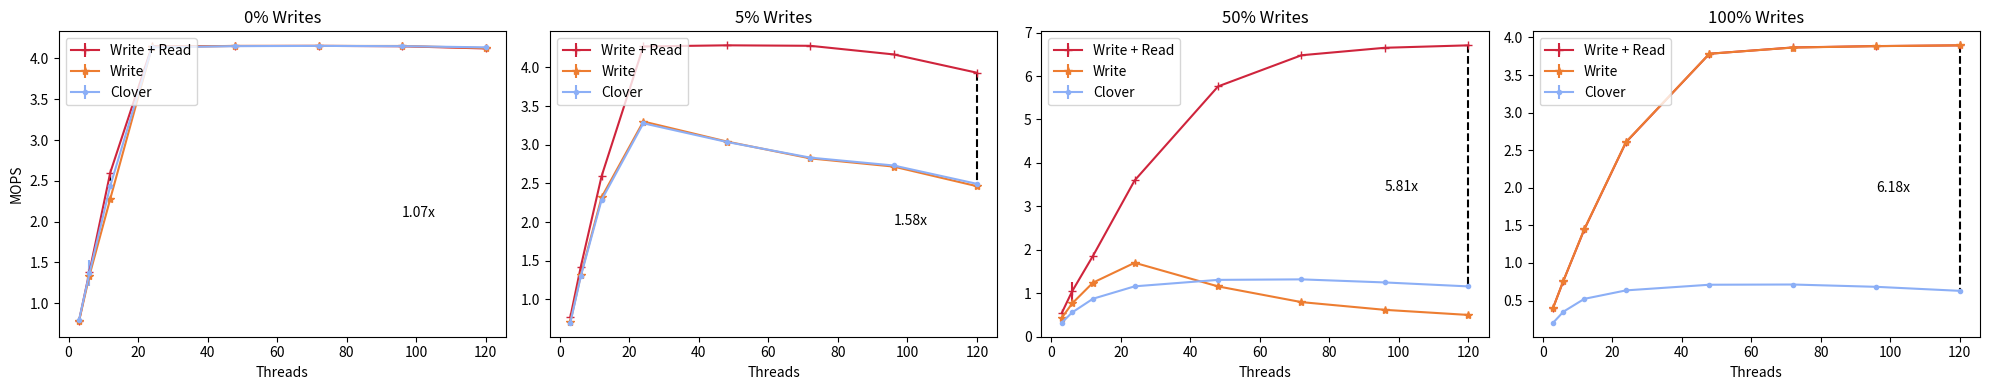

Write the Python code that produced this figure.
import matplotlib
import matplotlib.pyplot as plt
from statistics import mean
import numpy as np

fig, (ax1, ax2, ax3, ax4) = plt.subplots(1,4, figsize=(20,4))
#labels =  ['2', '4', '8', '16', '32', '48', '64']
#labels =  [16,24,32,40]
#labels=[1,2,4,8,16,24,32,40,]
#labels=[1,2,4,8,16,24,32,40,48,56,64,72,80,]
#labels=[2,4,8,16,32,48,64,80,]
labels=[3,6,12,24,48,72,96,120,]                                                                                                                                                                                  
#labels=[1,2,3,4,5,6,7,8,9,10,11,12,13,14,15,16,17,18,19,20,21,22,23,24,25,26,27,28,29,30,31,32,33,34,35,36,37,38,39,40,]

cns_label='CAS -> Write'
qp_mapping_label='QP mapping'
read_write_steering_label='Write + Read'
write_steering_label='Write'
default_clover_label='Clover'

cns_marker='x'
qp_mapping_marker='s'
read_write_steering_marker='+'
write_steering_marker="*"
default_clover_marker='.'

cns_color='#00702eff'                     #indigo
qp_mapping_color='#9470b9ff'              #ruby
read_write_steering_color='#cf243cff'     #alice
write_steering_color='#ed7d31ff'          #kelly
default_clover_color='#8caff6ff'          #Coral 


def div_mil (list):
    return [val /1000000.0 for val in list]

def scale_mil(measurement):
    measurement["ops"]=div_mil(measurement["ops"])
    measurement["err"]=div_mil(measurement["err"])

def plot_max_improvement(ax,read_write_steering,clover_with_buffering):
    if len(read_write_steering) > 1 and (len(read_write_steering) == len(clover_with_buffering)):
        improvement=[]
        for rw ,clov in zip(read_write_steering, clover_with_buffering):
            improvement.append(rw/clov)
        i=0
        max_index=0
        max_improvement=0

        for value in improvement:
            if value > max_improvement:
                max_improvement = value
                max_index=i
            i=i+1
        
        max_improvement=round(max_improvement,2)
        ax.text(labels[len(labels) -2], read_write_steering[len(read_write_steering)-1]/2,str(max_improvement)+"x")
        x_1=labels[max_index]
        x=[x_1,x_1]
        y=[read_write_steering[max_index],clover_with_buffering[max_index]]

        ax.plot(x,y,color='k',linestyle='--')

def plot_max_improvement_2(ax, m1, m2):
    m1_ops=[]
    m2_ops=[]
    threads=[]
    
    for thread in m1["threads"]:
        if thread in m2["threads"]:
            threads.append(thread)
            m1_ops.append(m1["ops"][m1["threads"].index(thread)])
            m2_ops.append(m2["ops"][m2["threads"].index(thread)])


    improvement=[ a/b for a ,b in zip(m1_ops, m2_ops)]
    max_improvement=max(improvement)
    max_index=improvement.index(max_improvement)

    max_improvement=round(max_improvement,2)
    ax.text(threads[len(threads) -2], m1_ops[len(m1_ops)-1]/2,str(max_improvement)+"x")
    x_1=threads[max_index]
    x=[x_1,x_1]
    y=[m1_ops[max_index],m2_ops[max_index]]

    ax.plot(x,y,color='k',linestyle='--')






def tput_err(ax,rws,ws, clover):
    scale_mil(rws)
    scale_mil(ws)
    scale_mil(clover)
    ax.errorbar(rws["threads"],rws["ops"],rws["err"],label=read_write_steering_label, marker=read_write_steering_marker, color=read_write_steering_color)
    ax.errorbar(ws["threads"],ws["ops"],ws["err"],label=write_steering_label,marker=write_steering_marker,color=write_steering_color)
    ax.errorbar(clover["threads"],clover["ops"],clover["err"],label=default_clover_label,marker=default_clover_marker, color=default_clover_color)

    plot_max_improvement_2(ax,rws,clover)

    #ax.set_yscale("log")
    ax.legend(loc='upper left', ncol=1)
    ax.set_xlabel('Threads')

    

def static_plot_attributes(ax,read_write_steering,write_steering, clover_with_buffering):
    #convert to KOPS/s 
    read_write_steering=div_mil(read_write_steering)
    write_steering=div_mil(write_steering)
    clover_with_buffering=div_mil(clover_with_buffering)

    #plot
    ax.plot(labels[:len(clover_with_buffering)],clover_with_buffering,label=default_clover_label,marker=default_clover_marker, color=default_clover_color)
    ax.plot(labels[:len(write_steering)],write_steering,label=write_steering_label,marker=write_steering_marker,color=write_steering_color)
    ax.plot(labels[:len(read_write_steering)],read_write_steering,label=read_write_steering_label, marker=read_write_steering_marker, color=read_write_steering_color)

    #add some decarations
    # if len(read_write_steering) > 0:
    #     perfect = [(read_write_steering[0]) * i  for i in labels]
    #     #ax.plot(labels,perfect, color=cns_color, label="perfect")

    plot_max_improvement(ax,read_write_steering,clover_with_buffering)


        
    # core_marker_x=[40,40]
    # ymax=clover_with_buffering[7]/2
    # core_marker_y=[-1,ymax]
    # ax.plot(core_marker_x,core_marker_y,color='k',linestyle='--')
    # ax.text(core_marker_x[1]+2,core_marker_y[1],"cores per NUMA")

    # ax.set_ylim(bottom=0, top=12)
    # ax.set_xlim(left=0, right=labels[len(labels)-1]+1)
    ax.legend(loc='upper left', ncol=1)
    ax.set_xlabel('Threads')


figure_name='hero_1024'

avg_ops=[1]
threads=[1]
std=[1]


####################### YCSB C
avg_ops=[792400,1365694,2438155,4135054,4150832,4153698,4150676,4135850,]
threads=[3,6,12,24,48,72,96,120,]
std=[17561,159431,2483,2443,1190,3793,11519,11519,]
clover_with_buffering_C= {"ops": avg_ops,"threads": threads, "err": std}
avg_ops=[778536,1337471,2278904,4140382,4153698,4153550,4152705,4127696,]
threads=[3,6,12,24,48,72,96,120,]
std=[19108,18311,6656,219,658,2007,8575,8575,]
write_steering_C=        {"ops": avg_ops,"threads": threads, "err": std}
avg_ops=[781174,1380559,2600647,4148367,4152701,4154141,4149423,4122351,]
threads=[3,6,12,24,48,72,96,120,]
std=[15445,36912,1339,993,1163,3782,3980,3980,]
read_write_steering_C=   {"ops": avg_ops,"threads": threads, "err": std}

tput_err(ax1,read_write_steering_C,write_steering_C,clover_with_buffering_C)

ax1.set_title('0% Writes')
ax1.set_ylabel('MOPS')
#ax1.set_ylim(top=350)



####################### YCSB B
avg_ops=[697789,1296803,2287629,3277717,3036183,2833652,2731705,2494283,]                                                                                                                                          
threads=[3,6,12,24,48,72,96,120,]                                                                                                                                                                                  
std=[1924,2565,2053,3229,2218,2219,4491,4491,]
clover_with_buffering_B= {"ops": avg_ops,"threads": threads, "err": std}
avg_ops=[705463,1310468,2320500,3300750,3041726,2823903,2717726,2463746,]                                                                                                                                          
threads=[3,6,12,24,48,72,96,120,]                                                                                                                                                                                  
std=[1146,2091,792,3162,1180,2102,3365,3365,] 
write_steering_B=        {"ops": avg_ops,"threads": threads, "err": std}
avg_ops=[769438,1420323,2595152,4271659,4286393,4280241,4168778,3931812,]
threads=[3,6,12,24,48,72,96,120,]
std=[6428,15589,968,355,1372,2365,4605,4605,]
read_write_steering_B=   {"ops": avg_ops,"threads": threads, "err": std}

tput_err(ax2,read_write_steering_B,write_steering_B,clover_with_buffering_B)
ax2.set_title('5% Writes')
#ax1.set_ylim(top=350)


####################### YCSB A
avg_ops=[317350,554189,869837,1155980,1304640,1316197,1245422,1154292,]
threads=[3,6,12,24,48,72,96,120,]
std=[2362,593,2310,2692,1885,3329,2467,2467,]
clover_with_buffering_A={"ops": avg_ops,"threads": threads, "err": std}

avg_ops=[427959,761485,1240947,1698519,1153834,792204,614217,496982,]
threads=[3,6,12,24,48,72,96,120,]
std=[1225,1715,1090,1141,728,287,1038,1038,]
write_steering_A={"ops": avg_ops,"threads": threads, "err": std}

avg_ops=[538500,1042142,1857515,3596520,5760747,6478277,6650238,6706320,]                                                                                                                                          
threads=[3,6,12,24,48,72,96,120,]                                                                                                                                                                                  
std=[907,216730,5274,4589,2005,1557,2854,2854,]   
read_write_steering_A={"ops": avg_ops,"threads": threads, "err": std}

tput_err(ax3,read_write_steering_A,write_steering_A,clover_with_buffering_A)
ax3.set_title('50% Writes')


####################### Write Only
avg_ops=[204583,353182,523120,635765,710846,713778,683036,629644,]
threads=[3,6,12,24,48,72,96,120,]
std=[536,624,1254,1096,1341,1893,2541,2541,]
clover_with_buffering_W={"ops": avg_ops,"threads": threads, "err": std}

avg_ops=[402735,766394,1450877,2610197,3782986,3864792,3883800,3894565,]
threads=[3,6,12,24,48,72,96,120,]
std=[1205,1497,1897,574,1533,3699,1651,1651,]
write_steering_W= {"ops": avg_ops,"threads": threads, "err": std}       

avg_ops=[403343,765721,1447410,2606486,3782986,3866430,3884630,3894210,]
threads=[3,6,12,24,48,72,96,120,]
std=[1754,3249,4606,2414,2097,2064,1704,1704,]
read_write_steering_W= {"ops": avg_ops,"threads": threads, "err": std}  

tput_err(ax4,read_write_steering_W,write_steering_W,clover_with_buffering_W)
ax4.set_title('100% Writes')

plt.tight_layout()
#ax1.tight_layout()
plt.savefig(figure_name+'.pdf')
plt.savefig(figure_name+'.png')
#plt.show()